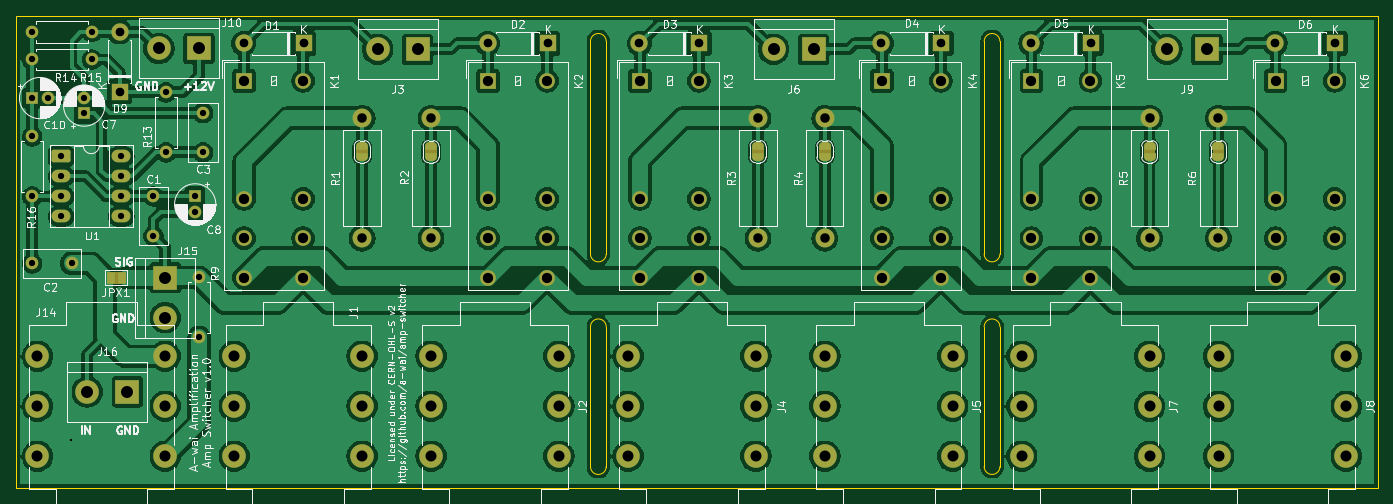
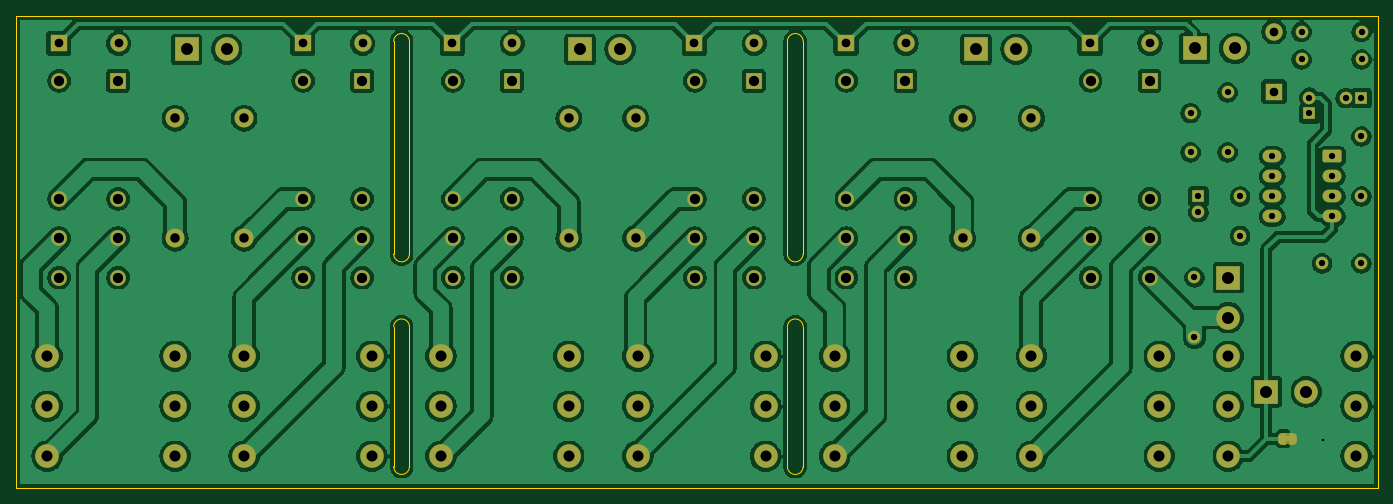
Circuit board: 8 layer files. Board 173.0 x 60.0 mm.
- bottom_copper: relays-array-6-B_Cu.gbl (286554 bytes)
- bottom_mask: relays-array-6-B_Mask.gbs (7767 bytes)
- outline: relays-array-6-Edge_Cuts.gm1 (1644 bytes)
- top_copper: relays-array-6-F_Cu.gtl (292850 bytes)
- top_mask: relays-array-6-F_Mask.gts (9160 bytes)
- top_silk: relays-array-6-F_Silkscreen.gto (137474 bytes)
- drill: relays-array-6-NPTH.drl (283 bytes)
- drill: relays-array-6-PTH.drl (2862 bytes)

=== bottom_copper: relays-array-6-B_Cu.gbl (286554 bytes, source omitted) ===
=== bottom_mask: relays-array-6-B_Mask.gbs (7767 bytes, source omitted) ===
=== outline: relays-array-6-Edge_Cuts.gm1 ===
%TF.GenerationSoftware,KiCad,Pcbnew,9.0.0+dfsg-1*%
%TF.CreationDate,2025-03-20T12:50:08+01:00*%
%TF.ProjectId,relays-array-6,72656c61-7973-42d6-9172-7261792d362e,1.0*%
%TF.SameCoordinates,Original*%
%TF.FileFunction,Profile,NP*%
%FSLAX46Y46*%
G04 Gerber Fmt 4.6, Leading zero omitted, Abs format (unit mm)*
G04 Created by KiCad (PCBNEW 9.0.0+dfsg-1) date 2025-03-20 12:50:08*
%MOMM*%
%LPD*%
G01*
G04 APERTURE LIST*
%TA.AperFunction,Profile*%
%ADD10C,0.050000*%
%TD*%
G04 APERTURE END LIST*
D10*
X159000000Y-124000000D02*
X159000000Y-106250000D01*
X111000000Y-106250000D02*
X111000000Y-124000000D01*
X109000000Y-124000000D02*
X109000000Y-106250000D01*
X109000000Y-70000000D02*
G75*
G02*
X111000000Y-70000000I1000000J0D01*
G01*
X161000000Y-106250000D02*
X161000000Y-124000000D01*
X109000000Y-97000000D02*
X109000000Y-70000000D01*
X159000000Y-97000000D02*
X159000000Y-70000000D01*
X36000000Y-66750000D02*
X209000000Y-66750000D01*
X209000000Y-126750000D01*
X36000000Y-126750000D01*
X36000000Y-66750000D01*
X111000000Y-124000000D02*
G75*
G02*
X109000000Y-124000000I-1000000J0D01*
G01*
X161000000Y-97000000D02*
G75*
G02*
X159000000Y-97000000I-1000000J0D01*
G01*
X161000000Y-70000000D02*
X161000000Y-97000000D01*
X159000000Y-70000000D02*
G75*
G02*
X161000000Y-70000000I1000000J0D01*
G01*
X111000000Y-70000000D02*
X111000000Y-97000000D01*
X111000000Y-97000000D02*
G75*
G02*
X109000000Y-97000000I-1000000J0D01*
G01*
X161000000Y-124000000D02*
G75*
G02*
X159000000Y-124000000I-1000000J0D01*
G01*
X159000000Y-106250000D02*
G75*
G02*
X161000000Y-106250000I1000000J0D01*
G01*
X109000000Y-106250000D02*
G75*
G02*
X111000000Y-106250000I1000000J0D01*
G01*
M02*

=== top_copper: relays-array-6-F_Cu.gtl (292850 bytes, source omitted) ===
=== top_mask: relays-array-6-F_Mask.gts (9160 bytes, source omitted) ===
=== top_silk: relays-array-6-F_Silkscreen.gto (137474 bytes, source omitted) ===
=== drill: relays-array-6-NPTH.drl ===
M48
; DRILL file {KiCad 9.0.0+dfsg-1} date 2025-03-20T12:50:06+0100
; FORMAT={-:-/ absolute / metric / decimal}
; #@! TF.CreationDate,2025-03-20T12:50:06+01:00
; #@! TF.GenerationSoftware,Kicad,Pcbnew,9.0.0+dfsg-1
; #@! TF.FileFunction,NonPlated,1,2,NPTH
FMAT,2
METRIC
%
G90
G05
M30

=== drill: relays-array-6-PTH.drl ===
M48
; DRILL file {KiCad 9.0.0+dfsg-1} date 2025-03-20T12:50:06+0100
; FORMAT={-:-/ absolute / metric / decimal}
; #@! TF.CreationDate,2025-03-20T12:50:06+01:00
; #@! TF.GenerationSoftware,Kicad,Pcbnew,9.0.0+dfsg-1
; #@! TF.FileFunction,Plated,1,2,PTH
FMAT,2
METRIC
; #@! TA.AperFunction,Plated,PTH,ViaDrill
T1C0.300
; #@! TA.AperFunction,Plated,PTH,ComponentDrill
T2C0.800
; #@! TA.AperFunction,Plated,PTH,ComponentDrill
T3C1.100
; #@! TA.AperFunction,Plated,PTH,ComponentDrill
T4C1.200
; #@! TA.AperFunction,Plated,PTH,ComponentDrill
T5C1.300
; #@! TA.AperFunction,Plated,PTH,ComponentDrill
T6C1.400
; #@! TA.AperFunction,Plated,PTH,ComponentDrill
T7C1.520
%
G90
G05
T1
X43.0Y-120.6
T2
X38.08Y-68.8
X38.08Y-72.3
X38.1Y-77.2
X38.1Y-82.08
X38.1Y-89.7
X38.1Y-98.2
X40.1Y-77.2
X41.79Y-84.59
X41.79Y-87.13
X41.79Y-89.67
X41.79Y-92.21
X43.1Y-98.2
X44.7Y-77.155
X44.7Y-79.155
X45.7Y-68.8
X45.7Y-72.3
X49.41Y-84.59
X49.41Y-87.13
X49.41Y-89.67
X49.41Y-92.21
X53.5Y-89.7
X53.5Y-94.7
X55.1Y-76.48
X55.1Y-84.1
X58.8Y-89.7
X58.8Y-91.7
X59.3Y-99.98
X59.3Y-107.6
X59.8Y-79.1
X59.8Y-84.1
T3
X49.2Y-68.79
X49.2Y-76.41
X64.94Y-70.25
X72.56Y-70.25
X95.94Y-70.25
X103.56Y-70.25
X115.21Y-70.25
X122.83Y-70.25
X145.94Y-70.25
X153.56Y-70.25
X164.94Y-70.25
X172.56Y-70.25
X195.94Y-70.25
X203.56Y-70.25
T4
X80.0Y-79.76
X80.0Y-95.0
X88.75Y-79.76
X88.75Y-95.0
X130.27Y-79.76
X130.27Y-95.0
X138.75Y-79.76
X138.75Y-95.0
X180.0Y-79.76
X180.0Y-95.0
X188.75Y-79.76
X188.75Y-95.0
T5
X65.0Y-75.0
X65.0Y-90.0
X65.0Y-95.0
X65.0Y-100.0
X72.5Y-75.0
X72.5Y-90.0
X72.5Y-95.0
X72.5Y-100.0
X96.0Y-75.0
X96.0Y-90.0
X96.0Y-95.0
X96.0Y-100.0
X103.5Y-75.0
X103.5Y-90.0
X103.5Y-95.0
X103.5Y-100.0
X115.27Y-75.0
X115.27Y-90.0
X115.27Y-95.0
X115.27Y-100.0
X122.77Y-75.0
X122.77Y-90.0
X122.77Y-95.0
X122.77Y-100.0
X146.0Y-75.0
X146.0Y-90.0
X146.0Y-95.0
X146.0Y-100.0
X153.5Y-75.0
X153.5Y-90.0
X153.5Y-95.0
X153.5Y-100.0
X165.0Y-75.0
X165.0Y-90.0
X165.0Y-95.0
X165.0Y-100.0
X172.5Y-75.0
X172.5Y-90.0
X172.5Y-95.0
X172.5Y-100.0
X196.0Y-75.0
X196.0Y-90.0
X196.0Y-95.0
X196.0Y-100.0
X203.5Y-75.0
X203.5Y-90.0
X203.5Y-95.0
X203.5Y-100.0
T6
X38.77Y-110.0
X38.77Y-116.35
X38.77Y-122.7
X55.0Y-110.0
X55.0Y-116.35
X55.0Y-122.7
X63.77Y-110.0
X63.77Y-116.35
X63.77Y-122.7
X80.0Y-110.0
X80.0Y-116.35
X80.0Y-122.7
X88.77Y-110.0
X88.77Y-116.35
X88.77Y-122.7
X105.0Y-110.0
X105.0Y-116.35
X105.0Y-122.7
X113.77Y-110.0
X113.77Y-116.35
X113.77Y-122.7
X130.0Y-110.0
X130.0Y-116.35
X130.0Y-122.7
X138.77Y-110.0
X138.77Y-116.35
X138.77Y-122.7
X155.0Y-110.0
X155.0Y-116.35
X155.0Y-122.7
X163.77Y-110.0
X163.77Y-116.35
X163.77Y-122.7
X180.0Y-110.0
X180.0Y-116.35
X180.0Y-122.7
X188.77Y-110.0
X188.77Y-116.35
X188.77Y-122.7
X205.0Y-110.0
X205.0Y-116.35
X205.0Y-122.7
T7
X45.1Y-114.5
X50.18Y-114.5
X54.2Y-70.9
X55.0Y-100.0
X55.0Y-105.08
X59.28Y-70.9
X81.96Y-71.0
X87.04Y-71.0
X132.25Y-71.0
X137.33Y-71.0
X182.21Y-71.0
X187.29Y-71.0
M30
